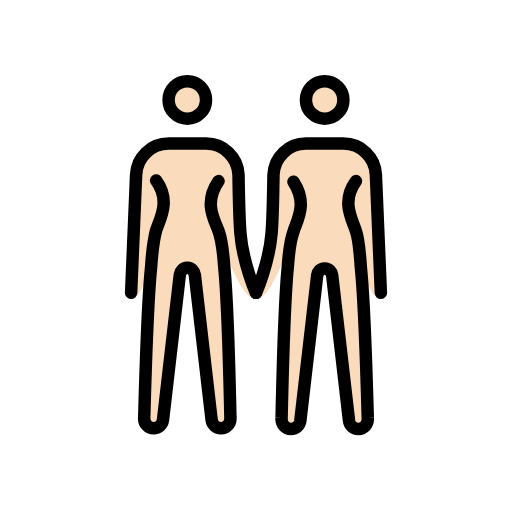
t = 0.00 s
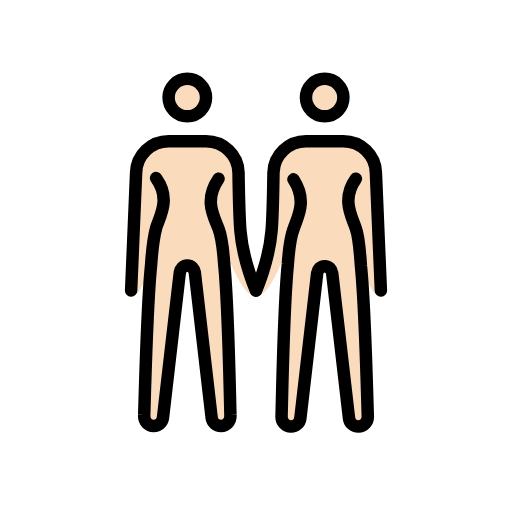
t = 0.48 s
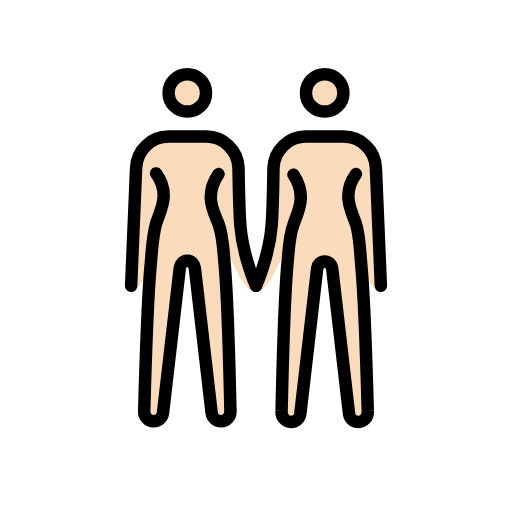
t = 1.43 s
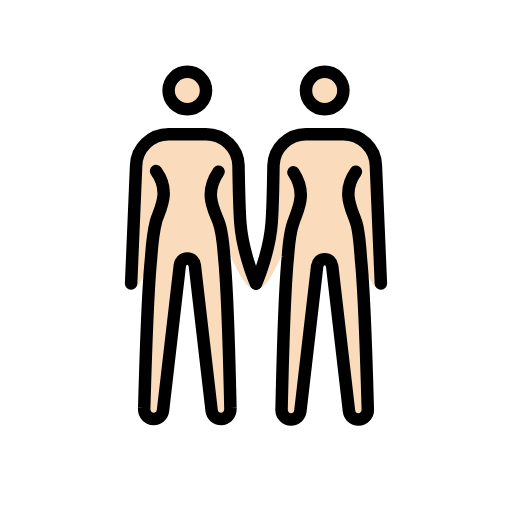
t = 1.90 s
t = 2.38 s: frame unchanged from t = 1.43 s, image omitted
t = 3.33 s: frame unchanged from t = 0.48 s, image omitted

The animated SVG that drew these frames (rendered in a browser with its animation timeline set to each time). Animation: 1 SMIL element (animateTransform=1); one cycle of 3.80 s, repeats indefinitely.

<?xml version='1.0' encoding='utf-8'?>
<svg xmlns="http://www.w3.org/2000/svg" id="emoji" viewBox="-5 -5 82 82" version="1.1" width="200" height="200" role="img">
  <title>OpenMoji: women holding hands: light skin tone</title><g><g id="color" />
  <g id="skin">
    <g id="skin-b">
      <circle cx="47" cy="11" r="3" fill="#fadcbc" />
      <path fill="#fadcbc" d="M52,24c-2.4,3.3-0.6,6.1,0,8c0.5,1.4,0.7,4.4,0.8,5.9c0.6,5.9,1.1,24,1.1,24c0.1,1.1-0.7,1.8-1.5,1.8 s-1.4-0.6-1.5-1.3l-2.7-23.3C48.1,38.5,47.7,38,47,38s-1.1,0.5-1.2,1.1l-2.7,23.3c-0.1,0.7-0.7,1.3-1.5,1.3S40,63,40.1,61.9 c0,0,0.4-18.2,1-24.2c0.1-1.4,0.4-4.3,0.9-5.6c0.6-1.9,2.3-4.5,0-8" />
      <path fill="#fadcbc" d="M56,42.9c-3.3,0-5.5-18.3-9-18.3s-7.2,18.3-11,18.3c0,0,2.1-5.7,2.5-10.6c0.2-2.5,0.3-9.3,0.3-9.3 c0.1-2.8,2.4-5,5.2-5h6c2.8,0,5.1,2.2,5.2,5L56,42.9z" />
    </g>
    <g id="skin-a">
      <circle cx="25" cy="11" r="3" fill="#fadcbc" />
      <path fill="#fadcbc" d="M30,24c-2.4,3.5-0.7,6.1,0,8c0.5,1.3,0.8,4.2,0.9,5.6c0.6,6,1,24.2,1,24.2c0.1,1.1-0.7,1.8-1.5,1.8 S29,63,28.9,62.3L26.2,39c-0.1-0.6-0.5-1.1-1.2-1.1s-1.1,0.5-1.2,1.1l-2.7,23.3c-0.1,0.7-0.7,1.3-1.5,1.3s-1.6-0.7-1.5-1.8 c0,0,0.5-18.1,1.1-24c0.1-1.5,0.4-4.4,0.8-5.9c0.6-1.9,2.4-4.7,0-8" />
      <path fill="#fadcbc" d="M16.8,23c0.1-2.8,2.4-5,5.2-5h6c2.8,0,5.1,2.2,5.2,5c0,0,0.1,6.7,0.3,9.3c0.4,4.9,2.5,10.6,2.5,10.6 c-3.8,0-7.5-18.3-11-18.3s-5.7,18.3-9,18.3L16.8,23z" />
    </g>
  </g>
  <g id="hair" />
  <g id="skin-shadow" />
  <g id="line">
    <circle cx="25" cy="11" r="3" fill="none" stroke="#000000" stroke-miterlimit="10" stroke-width="2" />
    <path fill="none" stroke="#000000" stroke-linecap="round" stroke-linejoin="round" stroke-width="2" d="M16,41.9L16.8,23 c0.1-2.8,2.4-5,5.2-5h6c2.8,0,5.1,2.2,5.2,5c0,0,0.1,6.7,0.3,9.3c0.4,4.9,2.5,9.6,2.5,9.6" />
    <path fill="none" stroke="#000000" stroke-linecap="round" stroke-linejoin="round" stroke-width="2" d="M30,24 c-2.4,3.5-0.7,6.1,0,8c0.5,1.3,0.8,4.2,0.9,5.6c0.6,6,1,24.2,1,24.2c0.1,1.1-0.7,1.8-1.5,1.8S29,63,28.9,62.3L26.2,39 c-0.1-0.6-0.5-1.1-1.2-1.1s-1.1,0.5-1.2,1.1l-2.7,23.3c-0.1,0.7-0.7,1.3-1.5,1.3s-1.6-0.7-1.5-1.8c0,0,0.5-18.1,1.1-24 c0.1-1.5,0.4-4.4,0.8-5.9c0.6-1.9,2.4-4.7,0-8" />
    <circle cx="47" cy="11" r="3" fill="none" stroke="#000000" stroke-miterlimit="10" stroke-width="2" />
    <path fill="none" stroke="#000000" stroke-linecap="round" stroke-linejoin="round" stroke-width="2" d="M36,41.9 c0,0,2.1-4.7,2.5-9.6c0.2-2.5,0.3-9.3,0.3-9.3c0.1-2.8,2.4-5,5.2-5h6c2.8,0,5.1,2.2,5.2,5L56,41.9" />
    <path fill="none" stroke="#000000" stroke-linecap="round" stroke-linejoin="round" stroke-width="2" d="M52,24 c-2.4,3.3-0.6,6.1,0,8c0.5,1.4,0.7,4.4,0.8,5.9c0.6,5.9,1.1,24,1.1,24c0.1,1.1-0.7,1.8-1.5,1.8s-1.4-0.6-1.5-1.3l-2.7-23.3 C48.1,38.5,47.7,38,47,38s-1.1,0.5-1.2,1.1l-2.7,23.3c-0.1,0.7-0.7,1.3-1.5,1.3S40,63,40.1,61.9c0,0,0.4-18.2,1-24.2 c0.1-1.4,0.4-4.3,0.9-5.6c0.6-1.9,2.3-4.5,0-8" />
  </g>
<animateTransform attributeName="transform" type="translate" values="0 0;0 -1.5;0 0" dur="3.8s" repeatCount="indefinite" /></g></svg>
